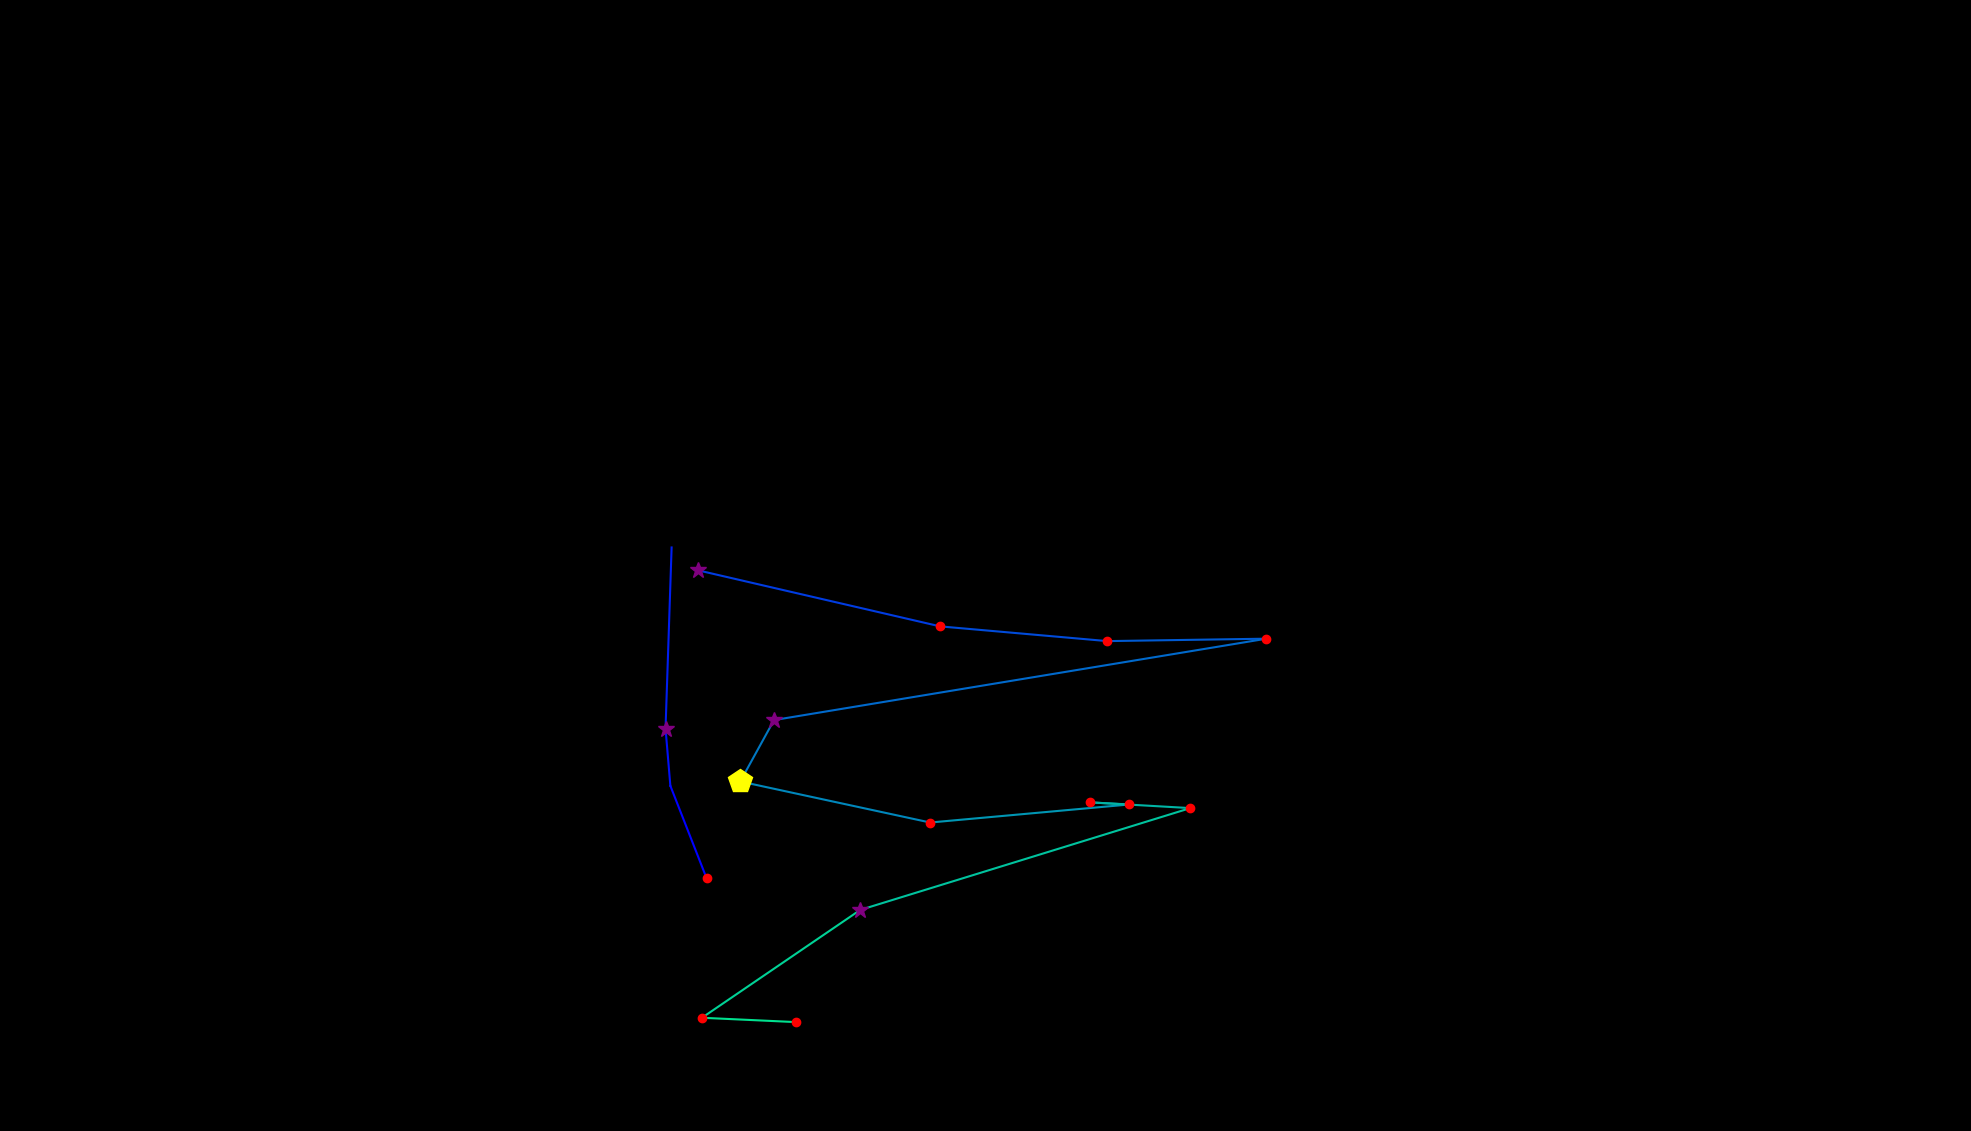

The table this chart was drawn from, first rows:
, fixation_id, timestamp, avg_gaze_x, avg_gaze_y, duration
0, 131.0, 36345, 917.8, 327.9, 144.6
1, 132.0, 36574, 870.6, 448.2, 108.5
2, 133.0, 36706, 864.3, 522.6, 277.2
3, 134.0, 37044, 872.2, 757.8, 12.05
4, 139.0, 38261, 906.1, 728.2, 385.6
5, 140.0, 38707, 1221, 655.3, 180.8
6, 141.0, 39020, 1438, 636.2, 204.9
7, 142.0, 39273, 1645, 639.4, 144.6
8, 143.0, 39514, 1005, 533.7, 253.1
9, 144.0, 39791, 961.4, 453.9, 421.8
10, 145.0, 40285, 1208, 400.6, 204.9
11, 146.0, 40574, 1467, 424.1, 192.8
12, 147.0, 40791, 1416, 426.8, 144.6
13, 148.0, 40960, 1546, 419.3, 180.8
14, 149.0, 41213, 1117, 287.1, 373.6
15, 150.0, 41755, 911.7, 147.1, 144.6
16, 151.0, 41936, 1034, 141.4, 168.7
